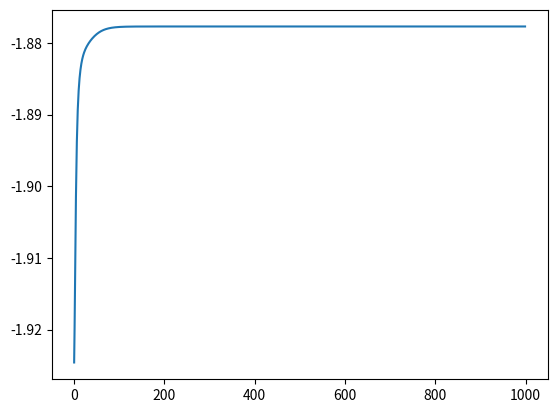
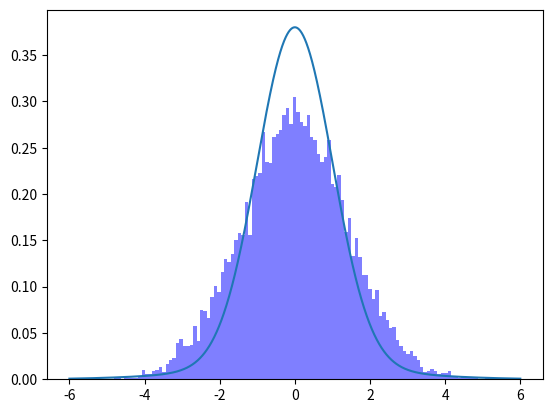
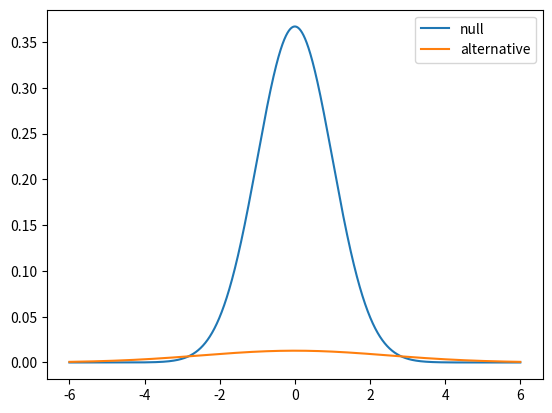
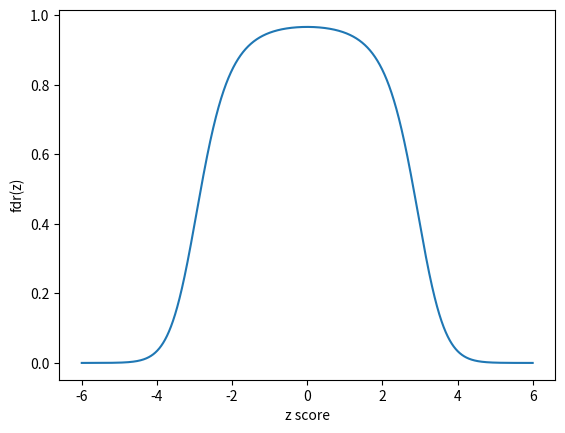

Write Python code to recreate these figures, in order.
# -*- coding: utf-8 -*-
"""
Created on Mon Dec 16 14:32:45 2024

[redacted]
"""

import numpy as np
import matplotlib.pyplot as plt



n_betas = 12000  # Number of beta coefficients
beta = np.random.normal(loc=0, scale=1, size=n_betas)

# beta=[np.random.randn(1).item() if np.random.rand(1).item()>0.5 else 0 for i in range(0,n_betas)]
delta_x=12/n_betas
# Step 2: Construct observed data by adding noise
noise = np.random.normal(loc=0, scale=1, size=n_betas)  # Noise added to beta
observed_beta = beta + noise
bins = np.arange(-6, 6, 0.1)



def getGaussian(x, mu, sigma_sq):
    return (1 / (np.sqrt(2 * np.pi * sigma_sq))) * np.exp(-((x - mu)**2) / (2 * sigma_sq))

def getNormalL(observed_data,list_s):
    sigma_min,sigma_max=np.min(list_s)/10,2*np.max(observed_data**2-list_s**2)
    list_sigma=[delta_x,sigma_min]
    sigma=sigma_min
    for m in range(0,100):
        sigma=1.414*sigma
        if sigma<=sigma_max:
            list_sigma.append(sigma)
        else:
            break
    K,n_data=len(list_sigma),len(observed_data)
    L=np.zeros((K,n_data))
    for j in range(0,n_data):
        for k in range(0,K):
            L[k,j]=getGaussian(observed_data[j],0,list_s[j]**2+list_sigma[k]**2)
    return L,list_sigma

def getUniformL(list_arg):
    pass

def solveNewDeal(observed_data,list_arg,prior_type='normal',n_iter=1000,lambda_0=10):
    # prepare sigma_k for K different components
    if prior_type=='normal':
        L,list_para=getNormalL(observed_data,list_arg)
    elif prior_type=='uniform':
        L=getUniformL(observed_data,list_arg)
    K,n_data=len(list_para),len(observed_data)
    
    list_pi=np.ones(K)/n_data
    list_pi[0]=1-(K-1)/n_data
    list_lam=np.ones((K,1))
    list_lam[0]=lambda_0
    omega=np.zeros_like(L)
    list_n=np.zeros((K,1))
    list_log_likelihood=[]
    
    # EM algorithm optimizing pi_k
    for i in range(n_iter):
        temp=np.diag(list_pi.flatten())@L
        omega=temp/(np.ones(K).reshape(1,K)@temp).reshape(n_data,)
        list_n=omega@np.ones(n_data).reshape(n_data,1)+list_lam-1
        list_pi=list_n/np.sum(list_n)
        
        log_likelihood=np.sum(np.log(np.ones((1,K)).dot(temp)))+(list_lam-1).T@np.log(list_pi+1e-6)
        list_log_likelihood.append(log_likelihood.item()/n_data)
    return list_pi,list_log_likelihood,omega,list_para,L

list_s=np.ones(n_betas)
list_pi,list_log_likelihood,omega,list_sigma,L=solveNewDeal(observed_beta, list_s,n_iter=1000,lambda_0=5000)
plt.plot(range(0,len(list_log_likelihood)),list_log_likelihood)

K=len(list_pi)
list_beta=np.linspace(-6,6,n_betas)

marginal_p=np.zeros(n_betas)
for j in range(0,len(list_beta)):
    for k in range(0,K):
        marginal_p[j]+=list_pi[k]*getGaussian(list_beta[j], 0, list_s[j]**2+list_sigma[k]**2)
plt.figure()
plt.plot(list_beta,marginal_p)
plt.hist( observed_beta,bins=len(bins),density=True, alpha=0.5, label='Observed Counts', color='blue')

null_component=np.zeros_like(beta)
lfdr=np.zeros_like(beta)
for j in range(0,n_betas):
    null_component[j]=getGaussian(list_beta[j], 0, list_s[j]**2)*list_pi[0]
    # prior_pj=0
    # for k in range(0,K):
    #     prior_pj+=list_pi[k]*getGaussian(0, 0, list_sigma[k]**2)
lfdr=null_component/marginal_p
alternative_component=marginal_p-null_component
plt.figure()
plt.plot(list_beta,null_component,label='null')
plt.plot(list_beta,alternative_component,label='alternative')
plt.legend()

plt.figure()
plt.plot(list_beta,lfdr)
plt.ylabel('fdr(z)')
plt.xlabel('z score')


